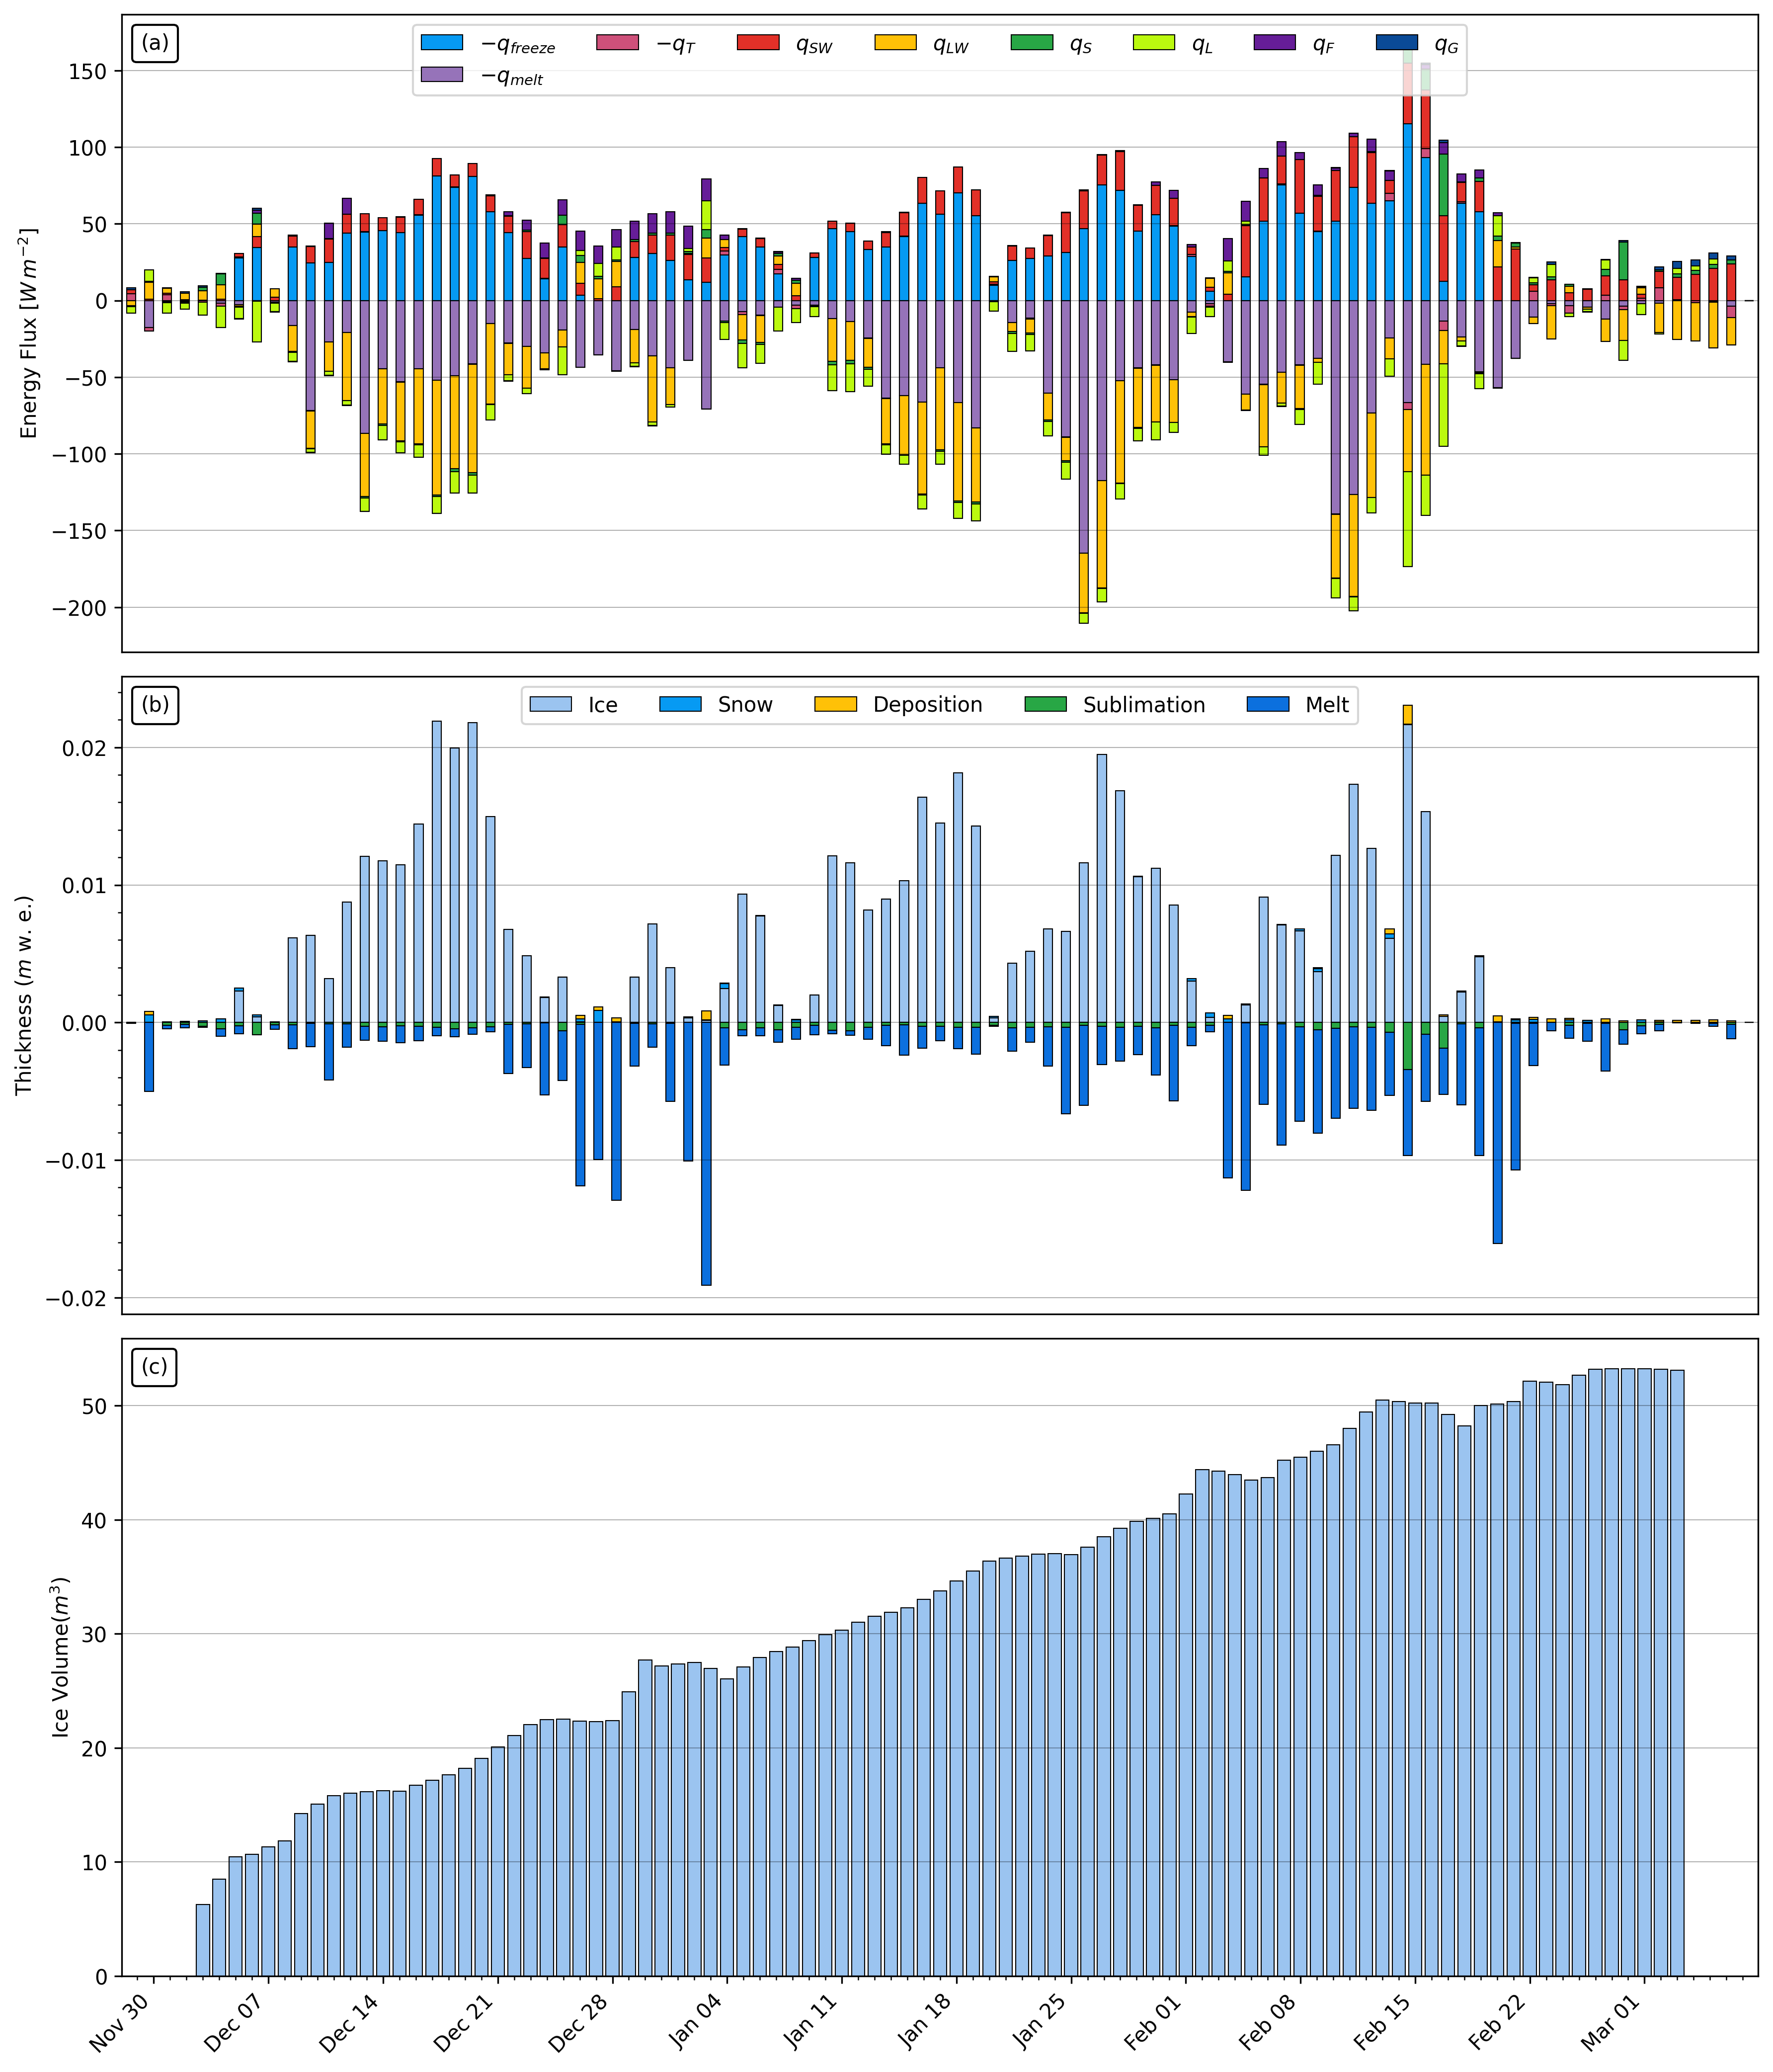

Values plotted in this chart, from the file beside it:
, time, ghi, sea, temp, RH, wind, SW_global, ppt, press, LW_in, snow_h, T_bulk_meas, T_F, Discharge, alb, vp_a, SW_direct, SW_diffuse, T_s, T_bulk, f_cone, ice, iceV
0, 2021-12-03 12:00:00, 333.4, 0.368, -7.72, 93.41, 0.555, 22.61, 0.0, 89.45, 299.2, 45.83, -2.478, 2.98, 0.0, 0.25, 0.0, 11.3, 11.3, 0.0, 0.0, 0.0, 0.0, 0.0
1, 2021-12-03 13:00:00, 322.3, 0.358, -9.33, 93.73, 0.455, 16.21, 0.0, 89.33, 277.2, 40.8, -0.877, 0.0, 0.0, 0.25, 2.832, 8.105, 8.105, 0.0, 0.0, 0.1907, 6267, 6.834
2, 2021-12-03 14:00:00, 263.9, 0.302, -9.11, 94.71, 0.41, 25.54, 0.0, 89.43, 275.9, 45.21, -1.247, 0.0, 0.0, 0.25, 2.911, 12.77, 12.77, -1.544, 0.0, 0.1647, 6266, 6.833
3, 2021-12-03 15:00:00, 166.4, 0.208, -7.505, 95.29, 0.445, 24.57, 0.0, 89.41, 284.4, 44.57, -2.392, 0.0, 0.0, 0.25, 3.319, 12.28, 12.28, -2.461, -0.01041, 0.12, 6266, 6.833
4, 2021-12-03 16:00:00, 49.84, 0.083, -5.94, 96.06, 0.6, 8.44, 0.0, 89.44, 289.9, 43.92, -0.267, 0.0, 0.0, 0.25, 3.773, 4.22, 4.22, -2.75, -0.02693, 0.05889, 6265, 6.832
5, 2021-12-03 17:00:00, 0.0, 0.0, -4.815, 96.81, 0.41, -0.085, 0.0, 89.4, 292.2, 43.43, -0.285, 0.0, 0.0, 0.25, 4.142, -0.042, -0.042, -3.007, -0.0453, 0.01776, 6265, 6.832
6, 2021-12-03 18:00:00, 0.0, 0.0, -4.36, 96.49, 0.585, -0.405, 0.0, 89.39, 294.5, 42.84, -0.65, 0.0, 0.0, 0.25, 4.272, -0.202, -0.202, -3.082, -0.06527, 0.01776, 6265, 6.832
7, 2021-12-03 19:00:00, 0.0, 0.0, -3.925, 96.38, 0.735, -0.425, 0.0, 89.34, 296.7, 42.23, -1.027, 0.0, 0.0, 0.25, 4.409, -0.212, -0.212, -3.059, -0.08562, 0.01776, 6265, 6.832
8, 2021-12-03 20:00:00, 0.0, 0.0, -3.73, 96.73, 0.515, -0.35, 0.0, 89.28, 297.9, 42.04, -0.334, 0.0, 0.0, 0.25, 4.49, -0.175, -0.175, -2.936, -0.1057, 0.01776, 6264, 6.831
9, 2021-12-03 21:00:00, 0.0, 0.0, -3.385, 96.53, 0.745, -0.39, 0.0, 89.19, 299.4, 42.12, -0.618, 0.0, 0.0, 0.25, 4.598, -0.195, -0.195, -2.749, -0.1248, 0.01776, 6264, 6.831
10, 2021-12-03 22:00:00, 0.0, 0.0, -3.315, 96.45, 0.61, -0.37, 0.0, 89.12, 299.6, 39.98, -0.623, 0.0, 0.0, 0.25, 4.618, -0.185, -0.185, -2.56, -0.1425, 0.01776, 6264, 6.831
11, 2021-12-03 23:00:00, 0.0, 0.0, -3.07, 95.58, 0.725, -0.605, 0.0, 88.99, 300.4, 41.35, -0.75, 0.0, 0.0, 0.25, 4.661, -0.302, -0.302, -2.397, -0.1588, 0.01776, 6264, 6.831
12, 2021-12-04 00:00:00, 0.0, 0.0, -2.795, 95.86, 0.57, -0.49, 0.2, 89, 301.4, 42.56, -0.568, 0.0, 0.0, 0.85, 4.771, -0.245, -0.245, -2.262, -0.1739, 0.01776, 6264, 6.831
13, 2021-12-04 01:00:00, 0.0, 0.0, -2.18, 96.94, 0.61, -0.38, 0.0, 88.95, 304.3, 41.27, -0.455, 0.0, 0.0, 0.848, 5.05, -0.19, -0.19, -2.071, -0.188, 0.01776, 6273, 6.862
14, 2021-12-04 02:00:00, 0.0, 0.0, -1.845, 96.97, 0.475, -0.29, 0.8, 88.94, 306.7, 40.47, -0.757, 0.0, 0.0, 0.85, 5.178, -0.145, -0.145, -1.748, -0.2007, 0.01776, 6273, 6.862
15, 2021-12-04 03:00:00, 0.0, 0.0, -1.69, 98.19, 0.69, -0.145, 1.0, 88.9, 307.7, 39.83, -1.126, 0.0, 0.0, 0.85, 5.303, -0.072, -0.072, -1.389, -0.2111, 0.01808, 6311, 6.988
16, 2021-12-04 04:00:00, 0.0, 0.0, -0.45, 99.62, 0.685, -0.44, 1.2, 88.78, 312, 41.06, -0.552, 0.0, 0.0, 0.85, 5.893, -0.22, -0.22, -1.082, -0.219, 0.01849, 6358, 7.146
17, 2021-12-04 05:00:00, 0.0, 0.0, 0.085, 99.94, 0.695, -0.12, 2.0, 88.72, 315.6, 40.3, -0.163, 1.07, 0.0, 0.85, 6.147, -0.06, -0.06, -0.52, -0.2247, 0.01897, 6415, 7.335
18, 2021-12-04 06:00:00, 0.0, 0.0, 0.2, 99.96, 0.67, -0.145, 1.8, 88.7, 315.6, 39.79, -0.147, 1.175, 0.0, 0.85, 6.199, -0.072, -0.072, 0.0, -0.2267, 0.01977, 6509, 7.649
19, 2021-12-04 07:00:00, 0.0, 0.0, 0.39, 100.0, 3.76, -0.33, 1.4, 88.69, 315.6, 39.57, -0.135, 1.27, 0.0, 0.85, 6.288, -0.165, -0.165, 0.0, -0.2252, 0.02047, 6589, 7.926
20, 2021-12-04 08:00:00, 0.808, 0.0, 0.555, 99.92, 3.005, 0.195, 0.8, 88.7, 315.6, 39.08, -0.123, 1.335, 0.0, 0.85, 6.358, 0.098, 0.098, 0.0, -0.2238, 0.02101, 6647, 8.137
21, 2021-12-04 09:00:00, 99.54, 0.139, 0.755, 99.67, 3.255, 6.49, 0.2, 88.69, 315.7, 38.51, -0.108, 1.39, 0.0, 0.85, 6.435, 3.245, 3.245, 0.0, -0.2223, 0.08975, 6677, 8.252
22, 2021-12-04 10:00:00, 211.2, 0.252, 0.98, 99.38, 5.16, 18.4, 0.4, 88.64, 315.5, 37.75, -0.058, 1.43, 0.0, 0.85, 6.521, 9.2, 9.2, 0.0, -0.2209, 0.1442, 6676, 8.271
23, 2021-12-04 11:00:00, 292.9, 0.33, 1.475, 99.06, 3.885, 46.15, 1.4, 88.53, 315.8, 37.09, 0.17, 1.47, 0.0, 0.848, 6.736, 23.07, 23.07, 0.0, -0.2196, 0.1808, 6680, 8.315
24, 2021-12-04 12:00:00, 330.9, 0.366, 1.815, 98.59, 1.155, 91.34, 0.8, 88.42, 324.2, 36.19, 0.208, 1.5, 0.0, 0.847, 6.869, 45.67, 45.67, 0.0, -0.2182, 0.1977, 6727, 8.511
25, 2021-12-04 13:00:00, 320.2, 0.355, 1.74, 99.03, 3.175, 42.84, 3.0, 88.39, 323.9, 35.03, 0.044, 1.53, 0.0, 0.845, 6.862, 21.42, 21.42, 0.0, -0.2168, 0.1929, 6747, 8.613
26, 2021-12-04 14:00:00, 262.2, 0.301, 1.585, 99.33, 5.24, 24.11, 2.2, 88.43, 322.7, 34.17, -0.028, 1.555, 0.0, 0.844, 6.807, 12.06, 12.06, 0.0, -0.2155, 0.1689, 6867, 9.052
27, 2021-12-04 15:00:00, 165.1, 0.207, 1.21, 99.23, 3.675, 15.79, 0.8, 88.47, 319.8, 33.44, -0.061, 1.565, 0.0, 0.842, 6.62, 7.898, 7.898, 0.0, -0.2142, 0.1252, 6944, 9.359
28, 2021-12-04 16:00:00, 49.06, 0.082, 1.21, 98.13, 3.025, 10.0, 1.0, 88.45, 318, 33.09, -0.075, 1.565, 0.0, 0.841, 6.546, 5.0, 5.0, 0.0, -0.2129, 0.06474, 6966, 9.461
29, 2021-12-04 17:00:00, 0.0, 0.0, 1.54, 96.97, 0.86, 0.33, 0.2, 88.45, 319.2, 32.74, -0.099, 1.55, 0.0, 0.839, 6.624, 0.165, 0.165, 0.0, -0.2116, 0.0247, 7000, 9.598
30, 2021-12-04 18:00:00, 0.0, 0.0, 1.195, 98.94, 0.655, 0.075, 0.0, 88.44, 318.4, 32.48, -0.102, 1.555, 0.0, 0.838, 6.593, 0.038, 0.038, 0.0, -0.2103, 0.02475, 7001, 9.617
31, 2021-12-04 19:00:00, 0.0, 0.0, 1.365, 98.11, 0.755, -0.17, 0.2, 88.41, 314.3, 32.21, -0.1, 1.56, 0.0, 0.836, 6.618, -0.085, -0.085, 0.0, -0.2091, 0.0247, 6993, 9.607
32, 2021-12-04 20:00:00, 0.0, 0.0, 1.285, 98.24, 0.93, 0.0, 1.2, 88.39, 316, 32, -0.101, 1.575, 0.0, 0.835, 6.589, 0.0, 0.0, 0.0, -0.2078, 0.02476, 6996, 9.629
33, 2021-12-04 21:00:00, 0.0, 0.0, 1.05, 98.72, 0.795, -0.305, 1.8, 88.44, 317.8, 31.63, -0.102, 1.595, 0.0, 0.833, 6.51, -0.152, -0.152, 0.0, -0.2066, 0.0252, 7046, 9.805
34, 2021-12-04 22:00:00, 0.0, 0.0, 0.345, 97.46, 1.255, -0.315, 0.6, 88.66, 315.4, 31.47, -0.107, 1.615, 0.0, 0.85, 6.108, -0.158, -0.158, 0.0, -0.2054, 0.02587, 7123, 10.07
35, 2021-12-04 23:00:00, 0.0, 0.0, 0.0, 99.09, 0.655, 0.045, 0.8, 88.66, 315.8, 31.64, -0.107, 1.635, 0.0, 0.85, 6.057, 0.022, 0.022, 0.0, -0.2042, 0.02608, 7147, 10.16
36, 2021-12-05 00:00:00, 0.0, 0.0, -0.295, 99.11, 1.505, 0.245, 0.4, 88.69, 315.8, 33.59, -0.118, 0.0, 0.0, 0.85, 5.929, 0.122, 0.122, 0.0, -0.203, 0.02638, 7180, 10.28
37, 2021-12-05 01:00:00, 0.0, 0.0, -1.415, 98.05, 1.09, 2.47, 0.2, 88.71, 313.8, 35.51, -0.582, 0.0, 0.0, 0.85, 5.404, 1.235, 1.235, 0.0, -0.2018, 0.02652, 7195, 10.33
38, 2021-12-05 02:00:00, 0.0, 0.0, -1.675, 98.44, 0.575, 0.195, 0.4, 88.65, 309.4, 34.99, -1.171, 0.0, 0.0, 0.85, 5.323, 0.098, 0.098, -0.008973, -0.2007, 0.02659, 7204, 10.36
39, 2021-12-05 03:00:00, 0.0, 0.0, -1.94, 98.41, 1.445, -0.39, 0.2, 88.6, 306.5, 34.6, -1.647, 0.0, 0.0, 0.85, 5.219, -0.195, -0.195, -0.08939, -0.1995, 0.02675, 7223, 10.43
40, 2021-12-05 04:00:00, 0.0, 0.0, -2.025, 98.51, 0.855, -0.485, 0.0, 88.55, 305.2, 34.77, -1.891, 0.0, 0.0, 0.848, 5.191, -0.242, -0.242, -0.7506, -0.1989, 0.02682, 7232, 10.46
41, 2021-12-05 05:00:00, 0.0, 0.0, -2.13, 98.26, 1.33, -0.63, 0.0, 88.51, 304.5, 34.99, -2.032, 0.0, 0.0, 0.847, 5.138, -0.315, -0.315, -0.8788, -0.2021, 0.02675, 7232, 10.46
42, 2021-12-05 06:00:00, 0.0, 0.0, -2.57, 97.66, 0.75, -0.715, 0.0, 88.5, 302.2, 33.74, -1.247, 0.0, 0.0, 0.845, 4.943, -0.358, -0.358, -1.156, -0.206, 0.02675, 7231, 10.45
43, 2021-12-05 07:00:00, 0.0, 0.0, -2.55, 98.04, 0.585, -0.675, 0.0, 88.49, 302, 34.09, -0.353, 0.0, 0.0, 0.844, 4.969, -0.338, -0.338, -1.329, -0.2114, 0.02675, 7231, 10.45
44, 2021-12-05 08:00:00, 0.347, 0.0, -2.42, 98.03, 2.51, 0.675, 0.0, 88.5, 302.8, 35.54, -0.272, 0.0, 0.0, 0.842, 5.017, 0.338, 0.338, -1.377, -0.2179, 0.02675, 7231, 10.45
45, 2021-12-05 09:00:00, 96.98, 0.136, -1.915, 97.74, 1.185, 12.04, 0.0, 88.5, 308.4, 33.73, -0.494, 0.0, 0.0, 0.841, 5.193, 6.022, 6.022, -1.818, -0.2245, 0.09333, 7230, 10.45
46, 2021-12-05 10:00:00, 208.4, 0.249, -1.96, 97, 2.86, 20.55, 0.0, 88.49, 311.2, 33.8, -1.246, 0.0, 0.0, 0.839, 5.136, 10.28, 10.28, -1.189, -0.2337, 0.1474, 7230, 10.45
47, 2021-12-05 11:00:00, 290.2, 0.327, -1.41, 95.91, 1.055, 29.57, 0.0, 88.49, 315.4, 34.34, -0.585, 0.0, 0.0, 0.838, 5.288, 14.78, 14.78, -1.137, -0.2392, 0.1836, 7229, 10.45
48, 2021-12-05 12:00:00, 328.6, 0.363, -1.425, 94.04, 0.855, 58.5, 0.0, 88.46, 315.5, 33.71, -0.162, 0.0, 0.0, 0.836, 5.18, 29.25, 29.25, -0.3261, -0.2443, 0.2, 7229, 10.45
49, 2021-12-05 13:00:00, 318.2, 0.353, -0.655, 91.61, 1.585, 47.4, 0.0, 88.42, 316.2, 33.55, 0.468, 0.0, 0.0, 0.835, 5.339, 23.7, 23.7, 0.0, -0.2448, 0.1955, 7227, 10.45
50, 2021-12-05 14:00:00, 260.6, 0.299, -0.945, 91.7, 1.04, 34.41, 0.0, 88.4, 316, 32.94, -0.395, 0.0, 0.0, 0.833, 5.232, 17.2, 17.2, 0.0, -0.2434, 0.1707, 7225, 10.45
51, 2021-12-05 15:00:00, 163.9, 0.206, -1.66, 93.94, 0.95, 15.03, 0.0, 88.42, 315.8, 33.64, -1.838, 0.0, 0.0, 0.832, 5.085, 7.515, 7.515, 0.0, -0.242, 0.127, 7222, 10.44
52, 2021-12-05 16:00:00, 48.38, 0.081, -1.765, 95.33, 0.865, 6.515, 0.0, 88.46, 314.9, 36.03, -1.731, 0.0, 0.0, 0.83, 5.121, 3.258, 3.258, 0.0, -0.2406, 0.06654, 7221, 10.44
53, 2021-12-05 17:00:00, 0.0, 0.0, -2.83, 96.45, 0.385, 0.575, 0.0, 88.5, 306.3, 35.59, -1.054, 0.0, 0.0, 0.829, 4.788, 0.288, 0.288, 0.0, -0.2392, 0.02675, 7220, 10.44
54, 2021-12-05 18:00:00, 0.0, 0.0, -2.21, 97.38, 0.32, -0.12, 0.0, 88.53, 304.3, 33.71, -0.408, 0.0, 0.0, 0.827, 5.062, -0.06, -0.06, -0.2877, -0.2378, 0.02675, 7220, 10.44
55, 2021-12-05 19:00:00, 0.0, 0.0, -1.95, 98.02, 0.385, -0.26, 0.0, 88.55, 305.4, 34.88, -1.218, 0.0, 0.0, 0.826, 5.194, -0.13, -0.13, -0.4853, -0.2381, 0.02675, 7220, 10.44
56, 2021-12-05 20:00:00, 0.0, 0.0, -2.04, 97.36, 0.41, -0.29, 0.0, 88.58, 305, 34.55, -1.454, 0.0, 0.0, 0.824, 5.125, -0.145, -0.145, -0.5499, -0.2396, 0.02675, 7219, 10.44
57, 2021-12-05 21:00:00, 0.0, 0.0, -3.615, 95.53, 0.435, -0.325, 0.0, 88.59, 298, 34.62, -0.765, 0.0, 0.0, 0.823, 4.472, -0.162, -0.162, -0.6355, -0.2413, 0.02675, 7219, 10.44
58, 2021-12-05 22:00:00, 0.0, 0.0, -5.91, 96.45, 0.705, -0.82, 0.0, 88.64, 286.2, 34.42, -0.693, 0.0, 0.0, 0.821, 3.797, -0.41, -0.41, -1.247, -0.2436, 0.02675, 7219, 10.44
59, 2021-12-05 23:00:00, 0.0, 0.0, -6.705, 96.33, 1.885, -1.055, 0.0, 88.69, 280.5, 34.27, -0.544, 0.0, 0.0, 0.82, 3.568, -0.528, -0.528, -2.72, -0.2494, 0.02675, 7218, 10.44
... 2,089 more rows
